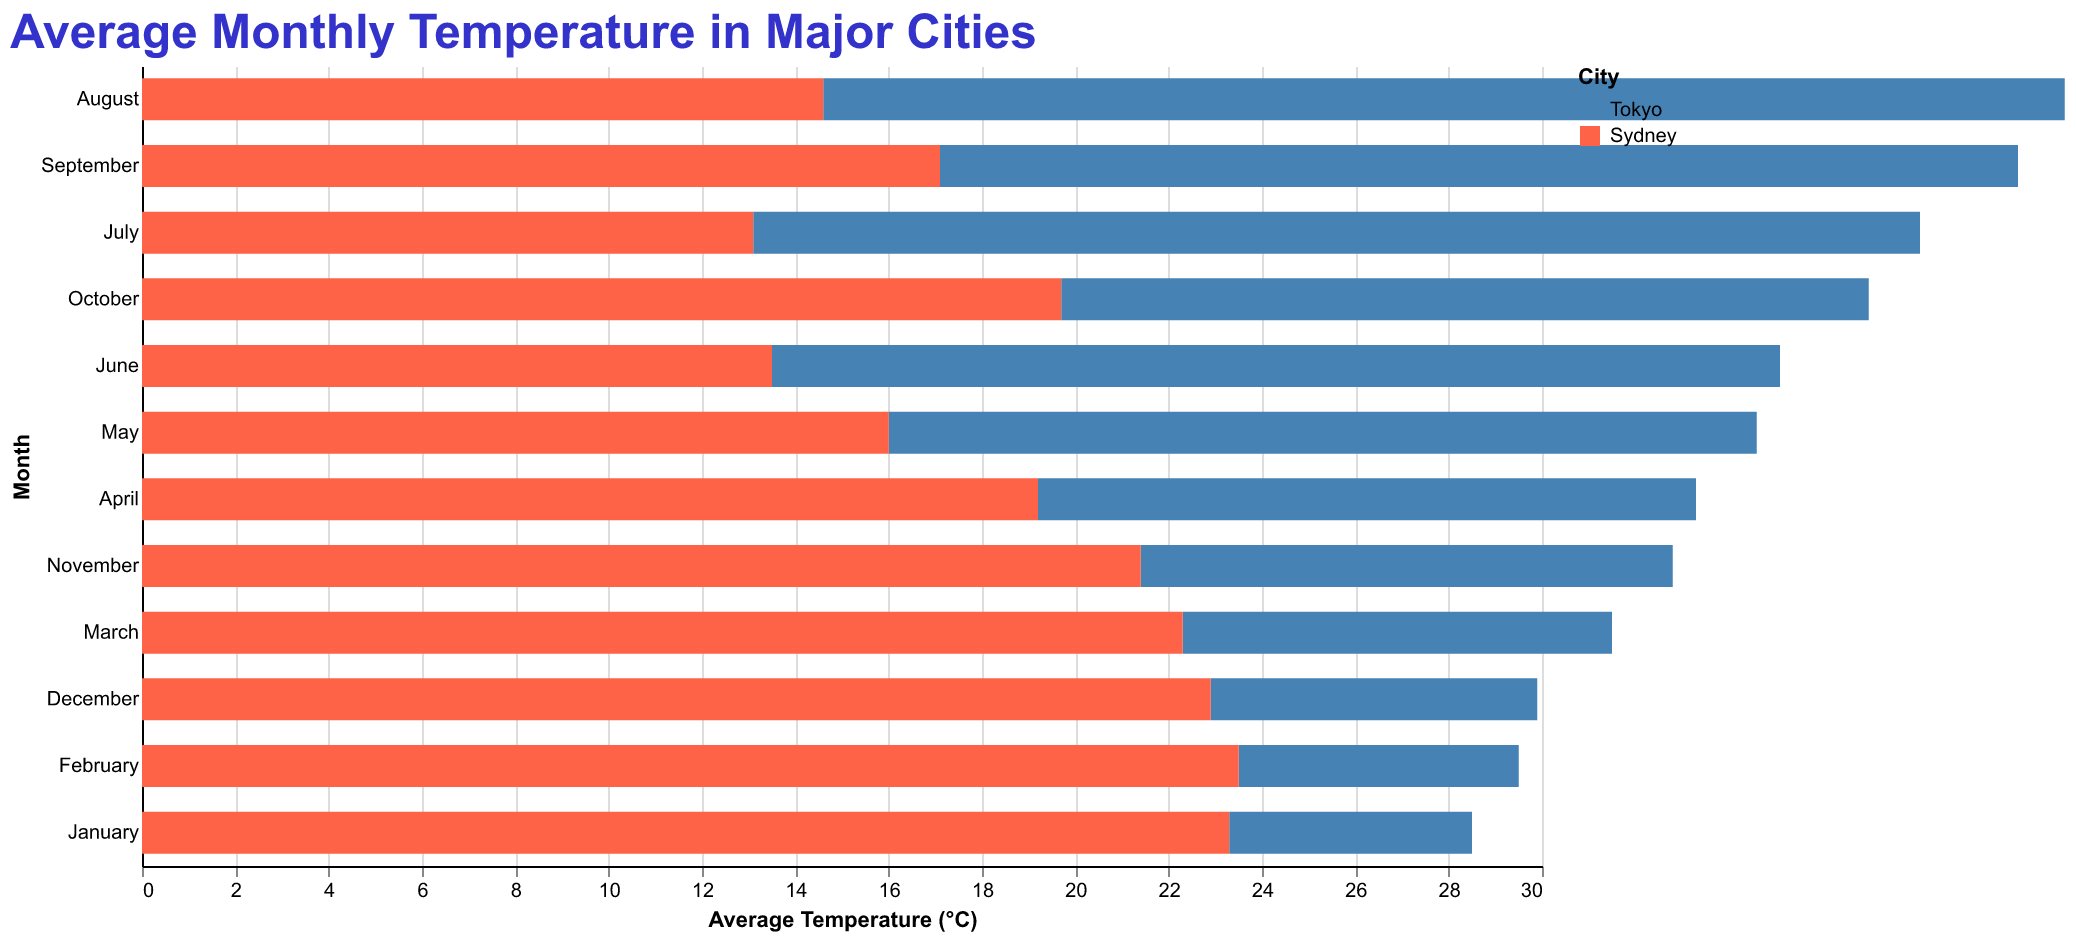

Source data for this figure (header and first rows):
Month, City, Temperature (°C)
January, Tokyo, 5.2
February, Tokyo, 6.0
March, Tokyo, 9.2
April, Tokyo, 14.1
May, Tokyo, 18.6
June, Tokyo, 21.6
July, Tokyo, 25.0
August, Tokyo, 26.6
September, Tokyo, 23.1
October, Tokyo, 17.3
November, Tokyo, 11.4
December, Tokyo, 7.0
January, Sydney, 23.3
February, Sydney, 23.5
March, Sydney, 22.3
April, Sydney, 19.2
May, Sydney, 16.0
June, Sydney, 13.5
July, Sydney, 13.1
August, Sydney, 14.6
September, Sydney, 17.1
October, Sydney, 19.7
November, Sydney, 21.4
December, Sydney, 22.9
